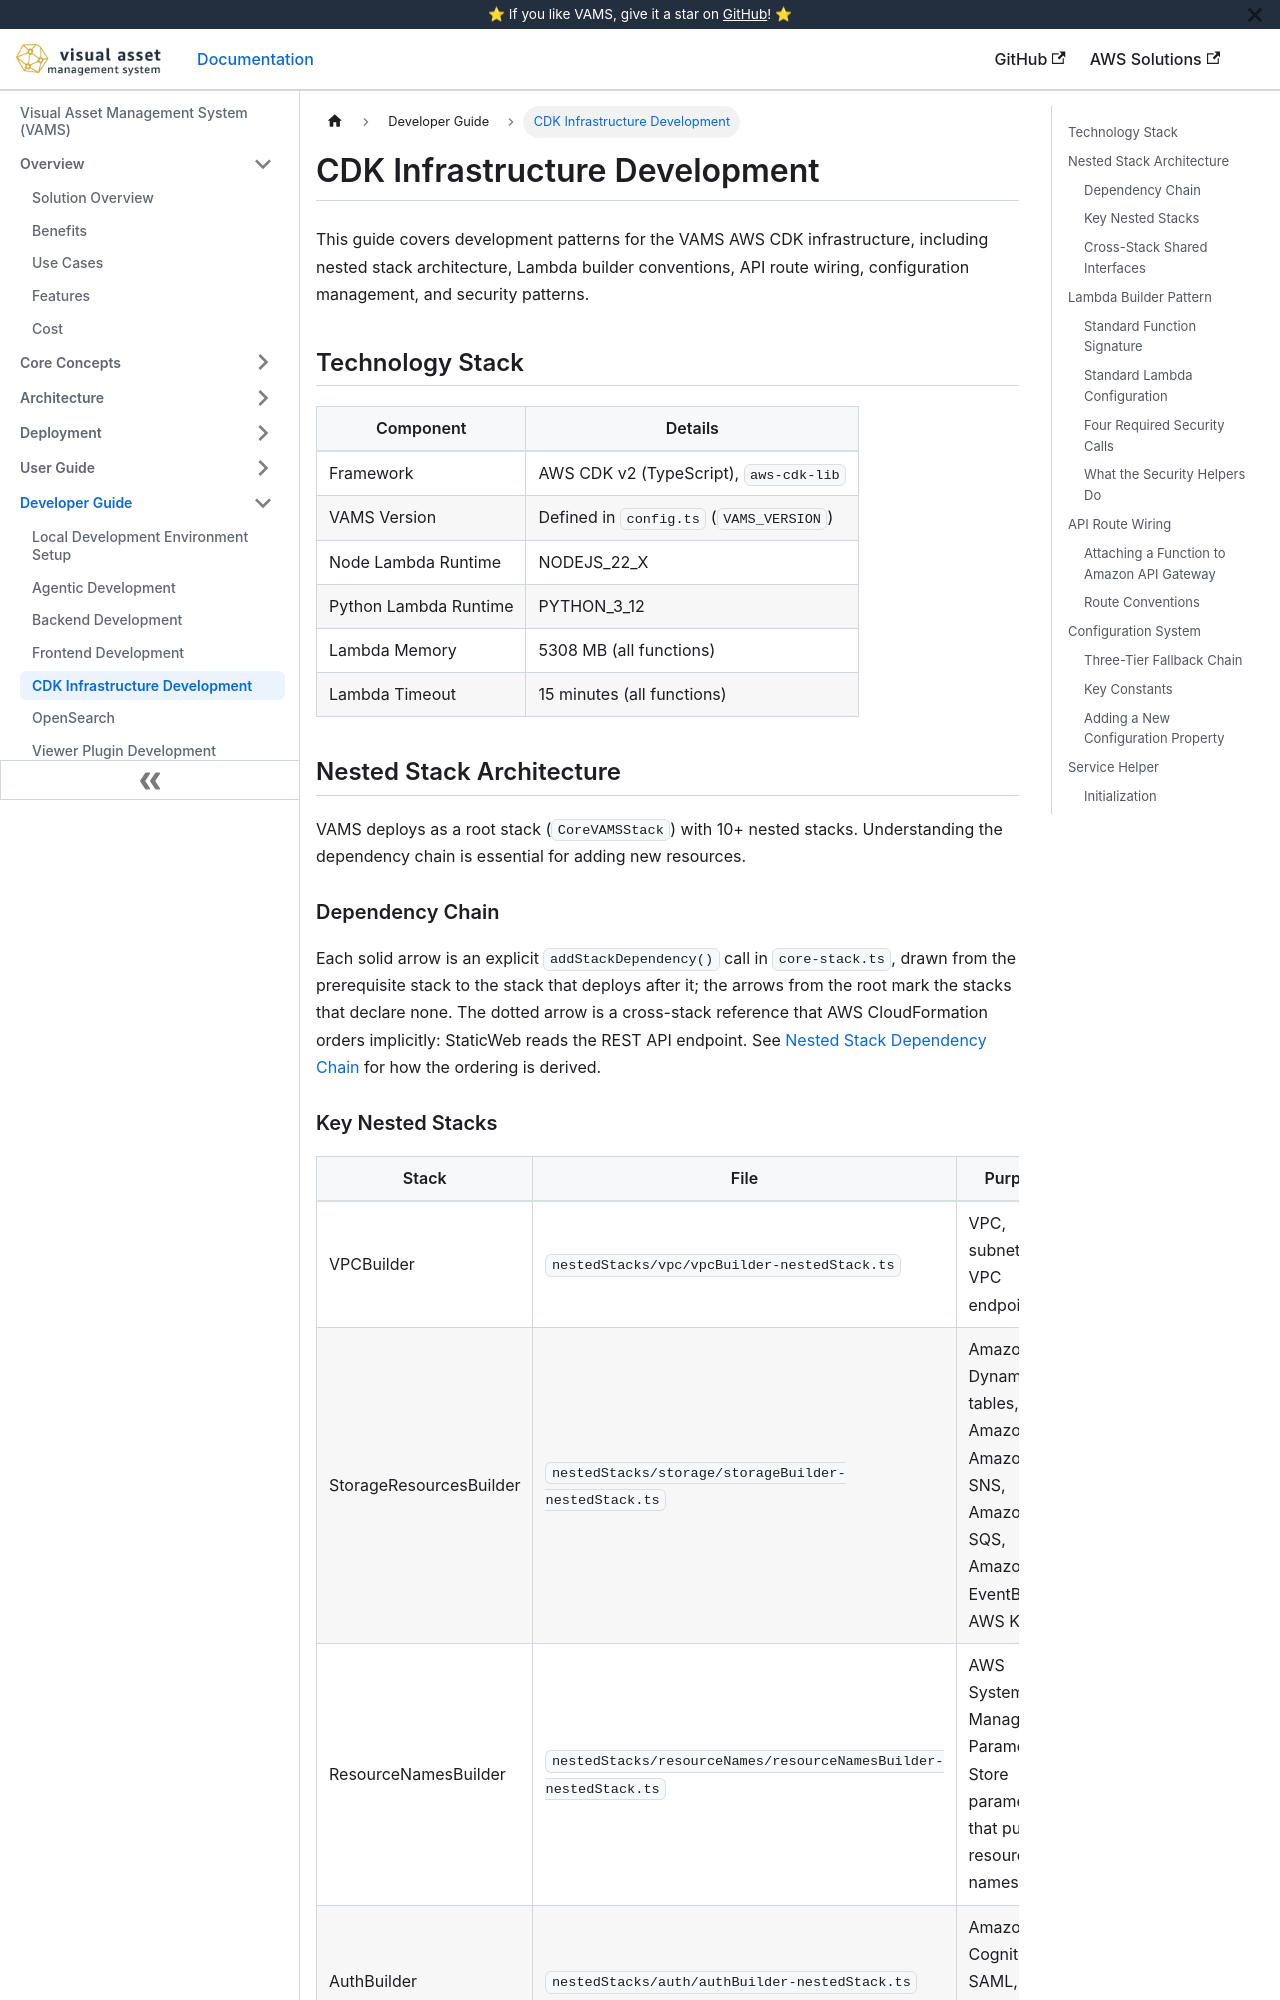

repository: awslabs/visual-asset-management-system · page: developer/cdk/index.html · generator: docusaurus

# CDK Infrastructure Development

This guide covers development patterns for the VAMS AWS CDK infrastructure, including nested stack architecture, Lambda builder conventions, API route wiring, configuration management, and security patterns.

## Technology Stack

| Component             | Details                                 |
| --------------------- | --------------------------------------- |
| Framework             | AWS CDK v2 (TypeScript), `aws-cdk-lib`  |
| VAMS Version          | Defined in `config.ts` (`VAMS_VERSION`) |
| Node Lambda Runtime   | NODEJS_22_X                             |
| Python Lambda Runtime | PYTHON_3_12                             |
| Lambda Memory         | 5308 MB (all functions)                 |
| Lambda Timeout        | 15 minutes (all functions)              |

## Nested Stack Architecture

VAMS deploys as a root stack (`CoreVAMSStack`) with 10+ nested stacks. Understanding the dependency chain is essential for adding new resources.

### Dependency Chain

Each solid arrow is an explicit `addStackDependency()` call in `core-stack.ts`, drawn from the prerequisite stack to the stack that deploys after it; the arrows from the root mark the stacks that declare none. The dotted arrow is a cross-stack reference that AWS CloudFormation orders implicitly: StaticWeb reads the REST API endpoint. See [Nested Stack Dependency Chain](../architecture/details.md#nested-stack-dependency-chain) for how the ordering is derived.

```mermaid
graph TD
    Core["CoreVAMSStack (root)"]
    VPC["VPCBuilder (conditional)"]
    Layers["LambdaLayers"]
    Storage["StorageResourcesBuilder"]
    Names["ResourceNamesBuilder"]
    Auth["AuthBuilder"]
    Api["ApiBuilder"]
    Api2["ApiBuilder2"]
    Search["SearchBuilder"]
    Pipeline["PipelineBuilder"]
    Addon["AddonBuilder"]
    Rest["RestApi"]
    Web["StaticWeb (conditional)"]
    Location["LocationService (conditional)"]
    Feature["CustomFeatureEnabledConfig"]

    Core --> VPC
    Core --> Layers
    Core --> Storage
    Core --> Location
    Core --> Feature
    Storage --> Names
    Storage --> Auth
    Names --> Auth
    Storage --> Api
    Names --> Api
    Storage --> Api2
    Names --> Api2
    Api --> Api2
    Storage --> Search
    Names --> Search
    Storage --> Pipeline
    Api2 --> Pipeline
    Storage --> Addon
    Names --> Addon
    Storage --> Rest
    Auth --> Rest
    Api --> Rest
    Api2 --> Rest
    Search --> Rest
    Addon --> Rest
    Storage --> Web
    Rest -.->|API endpoint| Web
```
